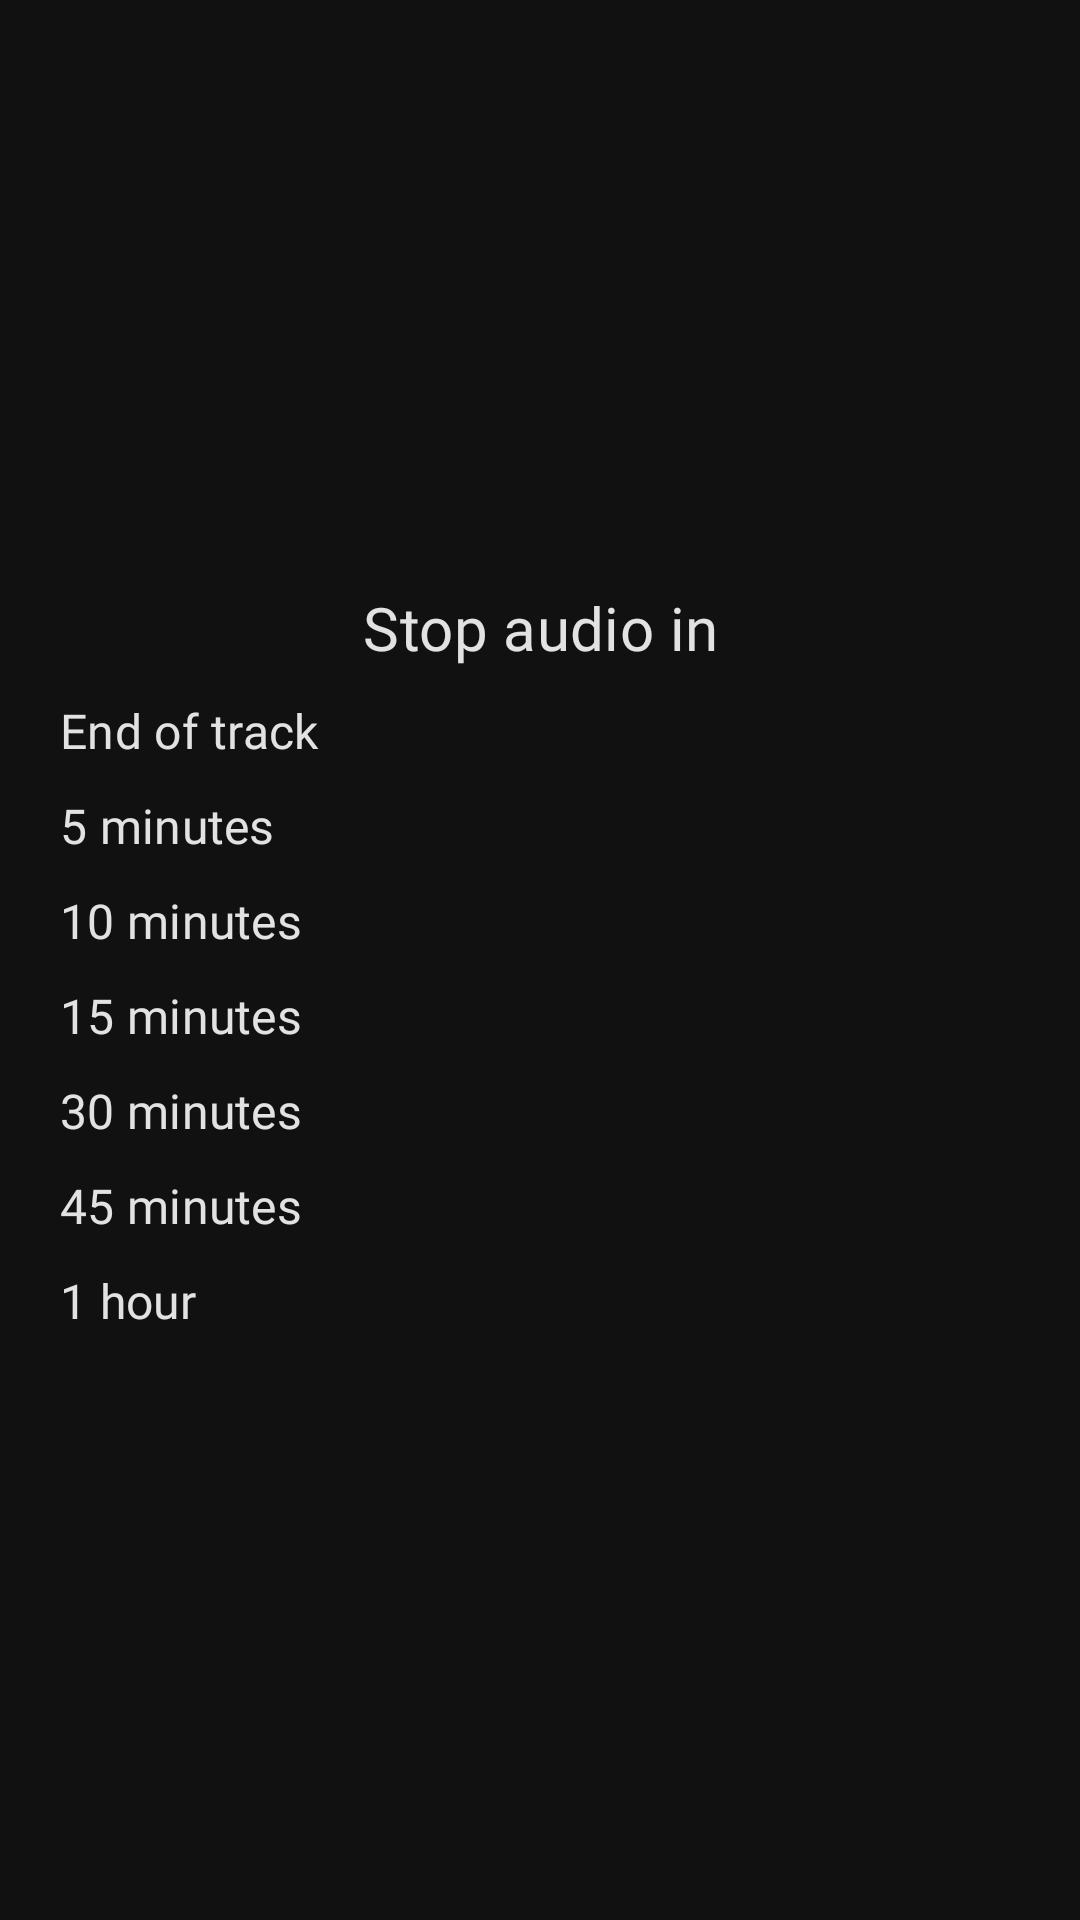

Layout XML and referenced resources for this Android screen:
<!-- AndroidManifest.xml: application theme Theme.MusiumProject -->
<!-- res/layout/activity_time_sleeper.xml -->
<?xml version="1.0" encoding="utf-8"?>
<androidx.constraintlayout.widget.ConstraintLayout xmlns:android="http://schemas.android.com/apk/res/android"
    xmlns:app="http://schemas.android.com/apk/res-auto"
    xmlns:tools="http://schemas.android.com/tools"
    android:layout_width="match_parent"
    android:layout_height="match_parent"
    android:background="@color/background3"
    tools:context=".View.TimeSleeper">

    <ImageButton
        android:id="@+id/imageButton12"
        android:layout_width="48dp"
        android:layout_height="48dp"
        android:layout_marginStart="20dp"
        android:layout_marginTop="40dp"
        android:background="@null"
        android:src="@drawable/back_icon"
        app:layout_constraintStart_toStartOf="parent"
        app:layout_constraintTop_toTopOf="parent" />

    <LinearLayout
        android:layout_width="match_parent"
        android:layout_height="wrap_content"
        android:layout_marginStart="20dp"
        android:layout_marginEnd="20dp"
        android:orientation="vertical"
        app:layout_constraintBottom_toBottomOf="parent"
        app:layout_constraintEnd_toEndOf="parent"
        app:layout_constraintStart_toStartOf="parent"
        app:layout_constraintTop_toTopOf="parent">

        <TextView
            android:id="@+id/textView29"
            android:layout_width="match_parent"
            android:layout_height="wrap_content"
            android:layout_weight="1"
            android:fontFamily="@font/gothic_a1_bold"
            android:letterSpacing="0.006"
            android:text="Stop audio in"
            android:textAlignment="center"
            android:textColor="@color/text1"
            android:textSize="20sp" />

        <TextView
            android:id="@+id/textView28"
            android:layout_width="match_parent"
            android:layout_height="wrap_content"
            android:layout_marginTop="10dp"
            android:layout_weight="1"
            android:fontFamily="@font/gothic_a1_bold"
            android:letterSpacing="0.006"
            android:text="End of track"
            android:textAlignment="viewStart"
            android:textColor="@color/text1"
            android:textSize="16sp" />

        <TextView
            android:id="@+id/textView35"
            android:layout_width="match_parent"
            android:layout_height="wrap_content"
            android:layout_marginTop="10dp"
            android:layout_weight="1"
            android:fontFamily="@font/gothic_a1_bold"
            android:letterSpacing="0.006"
            android:text="5 minutes"
            android:textAlignment="viewStart"
            android:textColor="@color/text1"
            android:textSize="16sp" />

        <TextView
            android:id="@+id/textView34"
            android:layout_width="match_parent"
            android:layout_height="wrap_content"
            android:layout_marginTop="10dp"
            android:layout_weight="1"
            android:fontFamily="@font/gothic_a1_bold"
            android:letterSpacing="0.006"
            android:text="10 minutes"
            android:textAlignment="viewStart"
            android:textColor="@color/text1"
            android:textSize="16sp" />

        <TextView
            android:id="@+id/textView33"
            android:layout_width="match_parent"
            android:layout_height="wrap_content"
            android:layout_marginTop="10dp"
            android:layout_weight="1"
            android:fontFamily="@font/gothic_a1_bold"
            android:letterSpacing="0.006"
            android:text="15 minutes"
            android:textAlignment="viewStart"
            android:textColor="@color/text1"
            android:textSize="16sp" />

        <TextView
            android:id="@+id/textView32"
            android:layout_width="match_parent"
            android:layout_height="wrap_content"
            android:layout_marginTop="10dp"
            android:layout_weight="1"
            android:fontFamily="@font/gothic_a1_bold"
            android:letterSpacing="0.006"
            android:text="30 minutes"
            android:textAlignment="viewStart"
            android:textColor="@color/text1"
            android:textSize="16sp" />

        <TextView
            android:id="@+id/textView30"
            android:layout_width="match_parent"
            android:layout_height="wrap_content"
            android:layout_marginTop="10dp"
            android:layout_weight="1"
            android:fontFamily="@font/gothic_a1_bold"
            android:letterSpacing="0.006"
            android:text="45 minutes"
            android:textAlignment="viewStart"
            android:textColor="@color/text1"
            android:textSize="16sp" />

        <TextView
            android:id="@+id/textView31"
            android:layout_width="match_parent"
            android:layout_height="wrap_content"
            android:layout_marginTop="10dp"
            android:layout_weight="1"
            android:fontFamily="@font/gothic_a1_bold"
            android:letterSpacing="0.006"
            android:text="1 hour"
            android:textAlignment="viewStart"
            android:textColor="@color/text1"
            android:textSize="16sp" />

    </LinearLayout>
</androidx.constraintlayout.widget.ConstraintLayout>
<!-- resources referenced by this layout -->
<resources>
  <color name="background3">#121111</color>
  <color name="text1">#e2e2e2</color>
  <style name="Theme.MusiumProject" parent="Base.Theme.MusiumProject" />
  <style name="Base.Theme.MusiumProject" parent="Theme.AppCompat.DayNight.NoActionBar">
          
          
          <item name="android:windowTranslucentStatus">true</item>
          <item name="android:windowTranslucentNavigation">true</item>
          <item name="android:windowDrawsSystemBarBackgrounds">true</item>
          <item name="android:statusBarColor">@android:color/transparent</item>
          <item name="android:navigationBarColor">@android:color/transparent</item>
      </style>
</resources>
